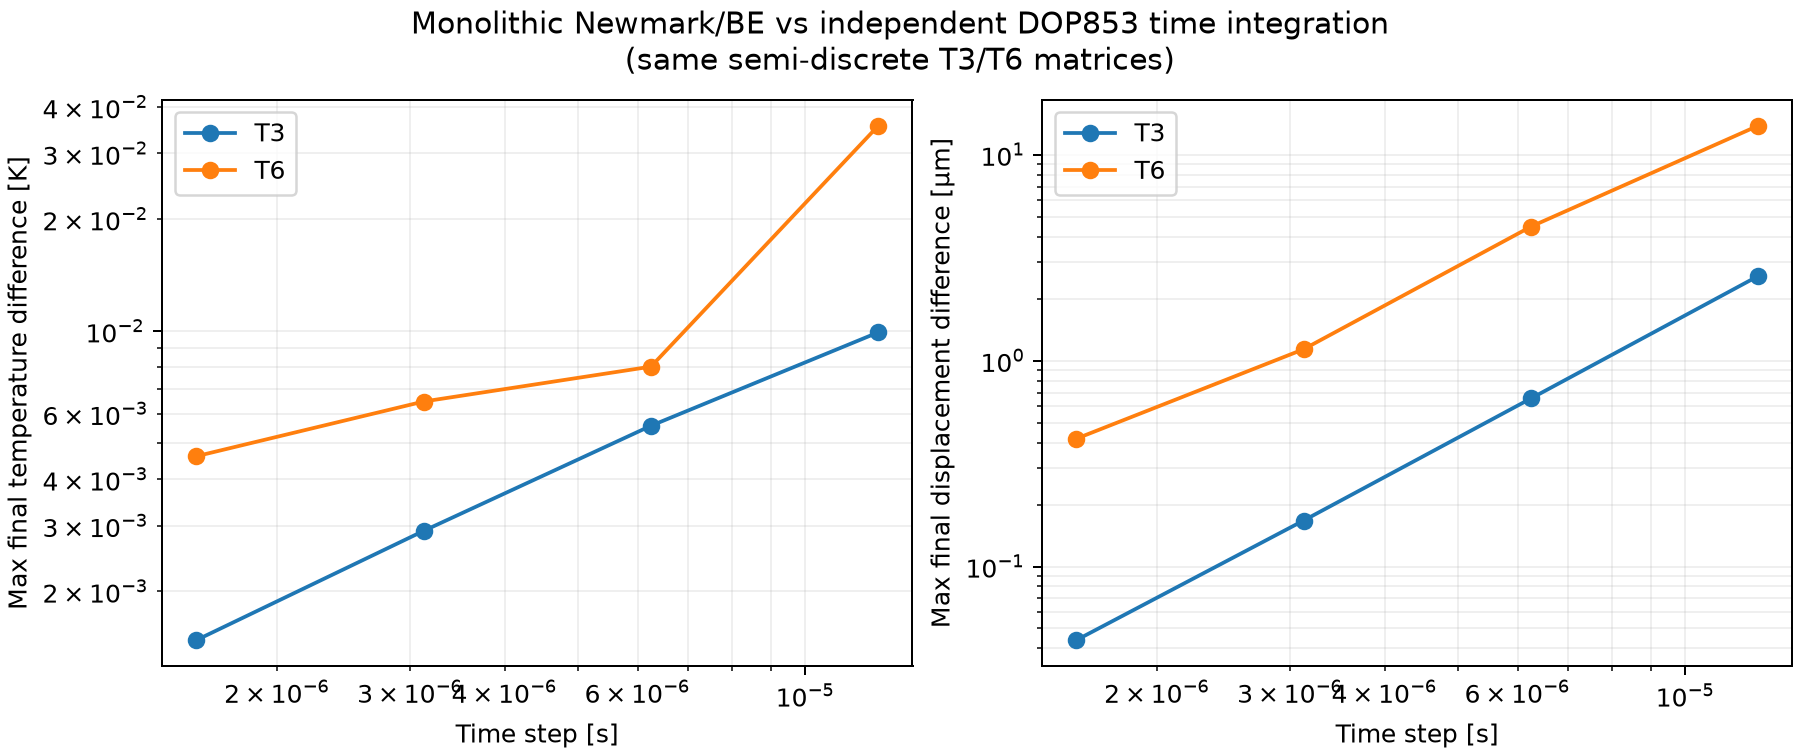

Data behind this chart, as committed beside it:
element, elements, nodes, dt_s, steps, max_final_temperature_error_K, max_final_displacement_error_m, max_final_velocity_error_m_s, ode_residual
T3, 32, 24, 1.25e-05, 8, 0.009923, 2.577694505179914e-06, 0.118, 1.4687285981312475e-16
T3, 32, 24, 6.25e-06, 16, 0.005566, 6.54997140020792e-07, 0.02805, 1.4687285981312475e-16
T3, 32, 24, 3.125e-06, 32, 0.002905, 1.6714098237003848e-07, 0.007193, 1.4687285981312475e-16
T3, 32, 24, 1.5625e-06, 64, 0.001477, 4.3837674886371256e-08, 0.001888, 1.4687285981312475e-16
T6, 32, 80, 1.25e-05, 8, 0.03563, 1.384589260430166e-05, 1.205, 1.7350487037522718e-16
T6, 32, 80, 6.25e-06, 16, 0.008025, 4.474208531445399e-06, 0.3664, 1.7350487037522718e-16
T6, 32, 80, 3.125e-06, 32, 0.006467, 1.1351262010028427e-06, 0.1843, 1.7350487037522718e-16
T6, 32, 80, 1.5625e-06, 64, 0.004609, 4.172026273916243e-07, 0.06468, 1.7350487037522718e-16
